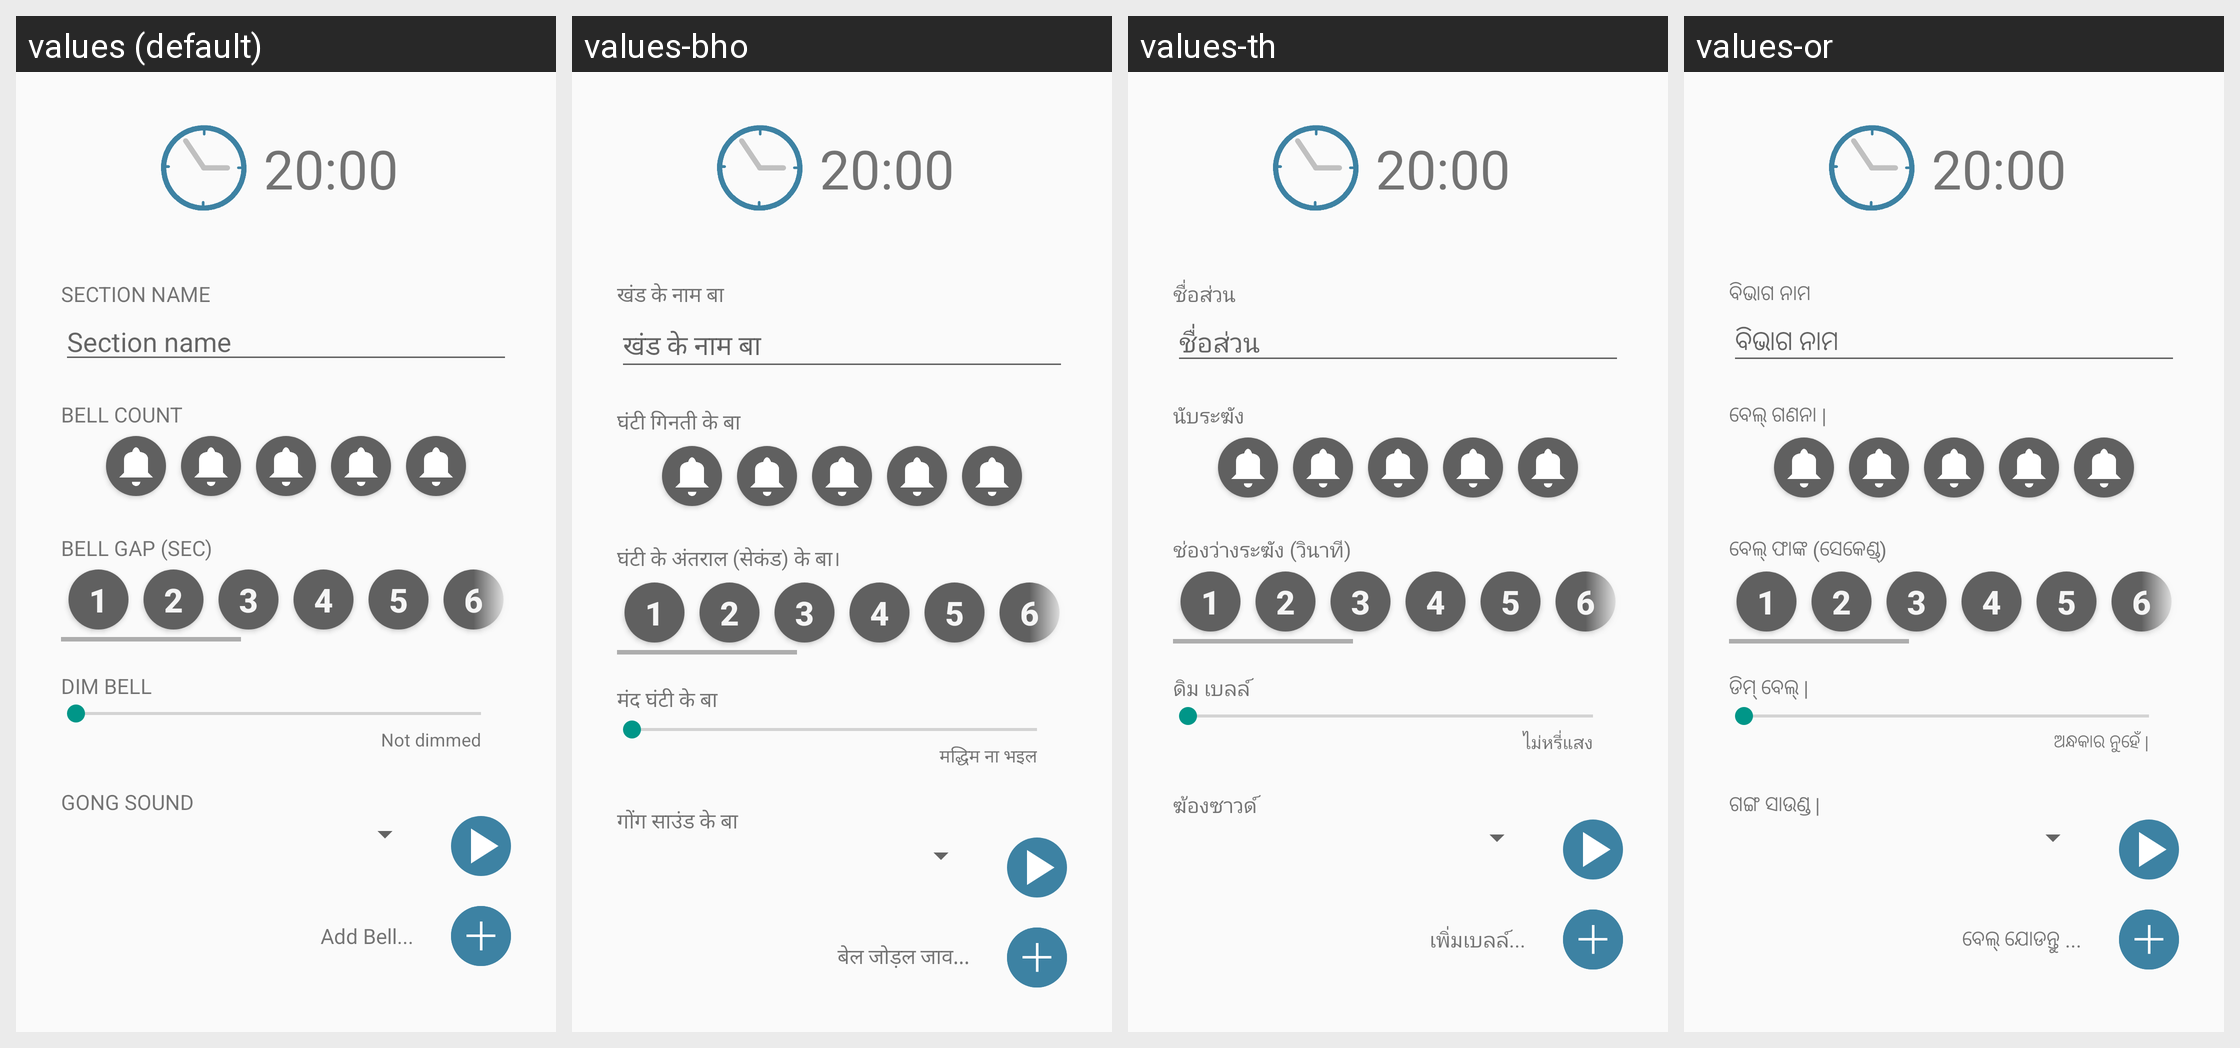

Strings drawn on this Android screen and how each of the app's shown locales translates them:
Android screen res/layout/fragment_edit_section.xml rendered under 4 locales, left to right: values (default), values-bho, values-th, values-or. Device: Nexus 5 (rendered at 1080×1920; each locale shown at half size, 540×960, under a caption strip naming it); theme LightZenTheme.
Other locales in the repository, not shown: values-af, values-am, values-ar, values-as, values-az-rAZ, values-be-rBY, values-bem, values-bg, values-bn-rBD, values-bo, values-bs-rBA, values-ca, values-ceb, values-cgg, values-co, values-cs, values-cy, values-da, values-de, values-doi, values-dv, values-el, values-en-rIN, values-eo, values-es-rUS, values-et-rEE, values-eu-rES, values-fa, values-fi, values-fil, values-fr, values-fr-rCA, values-fy, values-ga, values-gd, values-gl-rES, values-gu-rIN, values-haw, values-hi, values-hmn, values-hr, values-ht, values-hu, values-hy-rAM, values-ig, values-in, values-is-rIS, values-it, values-iw, values-ja, values-jv, values-ka-rGE, values-kk-rKZ, values-km-rKH, values-kn-rIN, values-ko, values-kok, values-ks, values-ku, values-ky-rKG, values-la, values-lb, values-lg, values-lo-rLA, values-lt, values-luo, values-lv, values-mai, values-mg, values-mi, values-mk-rMK, values-ml-rIN, values-mn-rMN, values-mni-rIN, values-mr-rIN, values-ms, values-ms-rMY, values-mt, values-my-rMM, values-nb, values-ne-rNP, values-nl, values-nus, values-ny, values-om, values-pa-rIN, values-pl, values-ps, values-pt, values-qu, values-ro, values-ru, values-rw, values-sa, values-sat, values-sd, values-sg, values-si-rLK, values-sk, values-sl, values-sm, values-sn, values-so, values-sq-rAL, values-sr, values-su, values-sv, values-sw, values-ta-rIN, values-te-rIN, values-tg, values-tk, values-tl, values-tr, values-tt, values-ug, values-uk, values-ur-rPK, values-uz-rUZ, values-vi, values-xh, values-yi, values-yo, values-zh-rCN, values-zh-rHK, values-zu.
Strings drawn on this screen, with the default value and each locale's value (text and hints the layout hard-codes, and strings that could not be matched under every locale, appear in the picture but are not listed):

label_section_name
  values: Section name
  values-bho: खंड के नाम बा
  values-th: ชื่อส่วน
  values-or: ବିଭାଗ ନାମ

num_bells
  values: Bell count
  values-bho: घंटी गिनती के बा
  values-th: นับระฆัง
  values-or: ବେଲ୍ ଗଣନା |

bell_pause
  values: Bell gap (sec)
  values-bho: घंटी के अंतराल (सेकंड) के बा।
  values-th: ช่องว่างระฆัง (วินาที)
  values-or: ବେଲ୍ ଫାଙ୍କ (ସେକେଣ୍ଡ୍)

title_dim_bell
  values: Dim Bell
  values-bho: मंद घंटी के बा
  values-th: ดิม เบลล์
  values-or: ଡିମ୍ ବେଲ୍ |

dim_bell_label_off
  values: Not dimmed
  values-bho: मद्धिम ना भइल
  values-th: ไม่หรี่แสง
  values-or: ଅନ୍ଧକାର ନୁହେଁ |

gong_type
  values: Gong Sound
  values-bho: गोंग साउंड के बा
  values-th: ฆ้องซาวด์
  values-or: ଗଙ୍ଗ ସାଉଣ୍ଡ |

bell_user
  values: Add Bell...
  values-bho: बेल जोड़ल जाव...
  values-th: เพิ่มเบลล์...
  values-or: ବେଲ୍ ଯୋଡନ୍ତୁ ...
